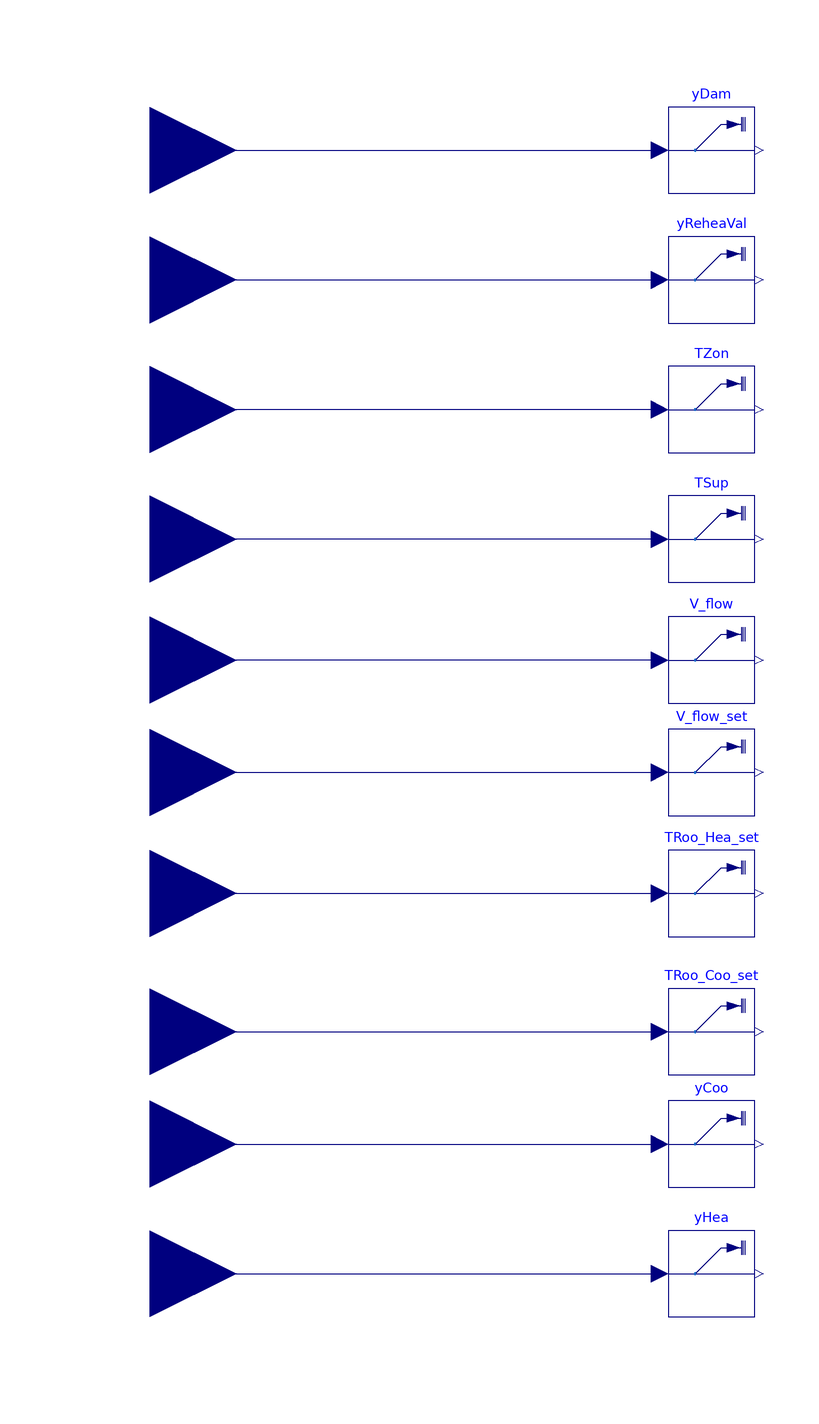

The Modelica model whose source follows is shown above as a component diagram (icons at their Placement, wires along their Line points).

model ReadZone "Collection of zone measurements for BOPTEST"
  Buildings.Utilities.IO.SignalExchange.Read TZon(
    description="Zone air temperature measurement for zone " + zone,
    KPIs=Buildings.Utilities.IO.SignalExchange.SignalTypes.SignalsForKPIs.AirZoneTemperature,
    y(unit="K"),
    zone=zone) "Zone air temperature measurement"
    annotation (Placement(transformation(extent={{0,60},{20,80}})));

  Modelica.Blocks.Interfaces.RealInput TZon_in
    "Zone air temperature measurement"
    annotation (Placement(transformation(extent={{-140,50},{-100,90}})));
  parameter String zone="1" "Zone designation, required if KPIs is AirZoneTemperature,
    RadiativeZoneTemperature, OperativeZoneTemperature, RelativeHumidity,
    or CO2Concentration";
  Buildings.Utilities.IO.SignalExchange.Read TSup(
    description="Discharge air temperature to zone measurement for zone " +
        zone,
    KPIs=Buildings.Utilities.IO.SignalExchange.SignalTypes.SignalsForKPIs.None,
    y(unit="K")) "Supply air temperature to zone measurement"
    annotation (Placement(transformation(extent={{0,30},{20,50}})));
  Buildings.Utilities.IO.SignalExchange.Read V_flow(
    description="Discharge air flowrate to zone measurement for zone " + zone,
    KPIs=Buildings.Utilities.IO.SignalExchange.SignalTypes.SignalsForKPIs.None,
    y(unit="m3/s")) "Supply air flowrate to zone measurement"
    annotation (Placement(transformation(extent={{0,2},{20,22}})));
  Modelica.Blocks.Interfaces.RealInput TSup_in
    "Supply air temperature to zone measurement"
    annotation (Placement(transformation(extent={{-140,20},{-100,60}})));
  Modelica.Blocks.Interfaces.RealInput V_flow_in
    "Supply air flowrate to zone measurement"
    annotation (Placement(transformation(extent={{-140,-8},{-100,32}})));

  Buildings.Utilities.IO.SignalExchange.Read yReheaVal(
    description="Reheat valve position measurement for zone " + zone,
    KPIs=Buildings.Utilities.IO.SignalExchange.SignalTypes.SignalsForKPIs.None,
    y(unit="1"),
    zone=zone) "Reheat valve position measurement"
    annotation (Placement(transformation(extent={{0,90},{20,110}})));

  Buildings.Utilities.IO.SignalExchange.Read yDam(
    description="Damper position measurement for zone " + zone,
    KPIs=Buildings.Utilities.IO.SignalExchange.SignalTypes.SignalsForKPIs.None,
    y(unit="1"),
    zone=zone) "Damper position measurement"
    annotation (Placement(transformation(extent={{0,120},{20,140}})));

  Modelica.Blocks.Interfaces.RealInput yReheaVal_in
    "Reheat valve position measurement"
    annotation (Placement(transformation(extent={{-140,80},{-100,120}})));
  Modelica.Blocks.Interfaces.RealInput yDam_in "Damper position measurement"
    annotation (Placement(transformation(extent={{-140,110},{-100,150}})));
  Buildings.Utilities.IO.SignalExchange.Read TRoo_Coo_set(
    description="Zone temperature cooling setpoint for zone" + zone,
    KPIs=Buildings.Utilities.IO.SignalExchange.SignalTypes.SignalsForKPIs.None,
    y(unit="K"),
    zone=zone) "Zone temperature cooling setpoint"
    annotation (Placement(transformation(extent={{0,-84},{20,-64}})));

  Buildings.Utilities.IO.SignalExchange.Read TRoo_Hea_set(
    description="Zone temperature heating setpoint for zone " + zone,
    KPIs=Buildings.Utilities.IO.SignalExchange.SignalTypes.SignalsForKPIs.None,
    y(unit="K"),
    zone=zone) "Zone temperature heating setpoint"
    annotation (Placement(transformation(extent={{0,-52},{20,-32}})));

  Modelica.Blocks.Interfaces.RealInput TRoo_Coo_set_in
    "Zone temperature cooling setpoint"
    annotation (Placement(transformation(extent={{-140,-94},{-100,-54}})));
  Modelica.Blocks.Interfaces.RealInput TRoo_Hea_set_in
    "Zone temperature heating setpoint"
    annotation (Placement(transformation(extent={{-140,-62},{-100,-22}})));
  Buildings.Utilities.IO.SignalExchange.Read V_flow_set(
    description="Airflow setpoint" + zone,
    KPIs=Buildings.Utilities.IO.SignalExchange.SignalTypes.SignalsForKPIs.None,
    y(unit="m3/s"),
    zone=zone) "Minimum airflow setpoint"
    annotation (Placement(transformation(extent={{0,-24},{20,-4}})));

  Modelica.Blocks.Interfaces.RealInput Vflow_set_in "Airflow setpoint"
    annotation (Placement(transformation(extent={{-140,-34},{-100,6}})));

  Buildings.Utilities.IO.SignalExchange.Read yHea(
    description="Heating PID signal measurement for zone " + zone,
    KPIs=Buildings.Utilities.IO.SignalExchange.SignalTypes.SignalsForKPIs.None,

    y(unit="1"),
    zone=zone) "Heating PID signal measurement"
    annotation (Placement(transformation(extent={{0,-140},{20,-120}})));
  Buildings.Utilities.IO.SignalExchange.Read yCoo(
    description="Cooling PID signal measurement for zone " + zone,
    KPIs=Buildings.Utilities.IO.SignalExchange.SignalTypes.SignalsForKPIs.None,

    y(unit="1"),
    zone=zone) "Cooling PID signal measurement"
    annotation (Placement(transformation(extent={{0,-110},{20,-90}})));
  Modelica.Blocks.Interfaces.RealInput yHea_in "Heating PID signal measurement"
    annotation (Placement(transformation(extent={{-140,-150},{-100,-110}})));
  Modelica.Blocks.Interfaces.RealInput yCoo_in "Cooling PID signal measurement"
    annotation (Placement(transformation(extent={{-140,-120},{-100,-80}})));
equation
  connect(TZon.u, TZon_in)
    annotation (Line(points={{-2,70},{-120,70}}, color={0,0,127}));
  connect(TSup.u, TSup_in)
    annotation (Line(points={{-2,40},{-120,40}},   color={0,0,127}));
  connect(V_flow.u, V_flow_in)
    annotation (Line(points={{-2,12},{-120,12}},   color={0,0,127}));
  connect(yReheaVal_in, yReheaVal.u)
    annotation (Line(points={{-120,100},{-2,100}}, color={0,0,127}));
  connect(yDam_in, yDam.u)
    annotation (Line(points={{-120,130},{-2,130}}, color={0,0,127}));
  connect(TRoo_Coo_set_in, TRoo_Coo_set.u)
    annotation (Line(points={{-120,-74},{-2,-74}},   color={0,0,127}));
  connect(TRoo_Hea_set_in, TRoo_Hea_set.u)
    annotation (Line(points={{-120,-42},{-2,-42}},   color={0,0,127}));
  connect(Vflow_set_in, V_flow_set.u)
    annotation (Line(points={{-120,-14},{-2,-14}},   color={0,0,127}));
  connect(yHea_in,yHea. u)
    annotation (Line(points={{-120,-130},{-2,-130}},
                                                 color={0,0,127}));
  connect(yCoo_in,yCoo. u)
    annotation (Line(points={{-120,-100},{-2,-100}},
                                                   color={0,0,127}));
  annotation (Icon(coordinateSystem(preserveAspectRatio=false, extent={{-100,
            -140},{100,140}}),                                  graphics={
          Rectangle(
          extent={{-100,140},{100,-140}},
          lineColor={0,0,0},
          fillColor={255,170,170},
          fillPattern=FillPattern.Solid),
        Text(
          extent={{-28,24},{38,-16}},
          lineColor={0,0,0},
          textString="Read
Zone"), Text(
          extent={{-152,152},{148,192}},
          textString="%name",
          textColor={0,0,255})}),Diagram(coordinateSystem(preserveAspectRatio=
            false, extent={{-100,-140},{100,140}})));
end ReadZone;